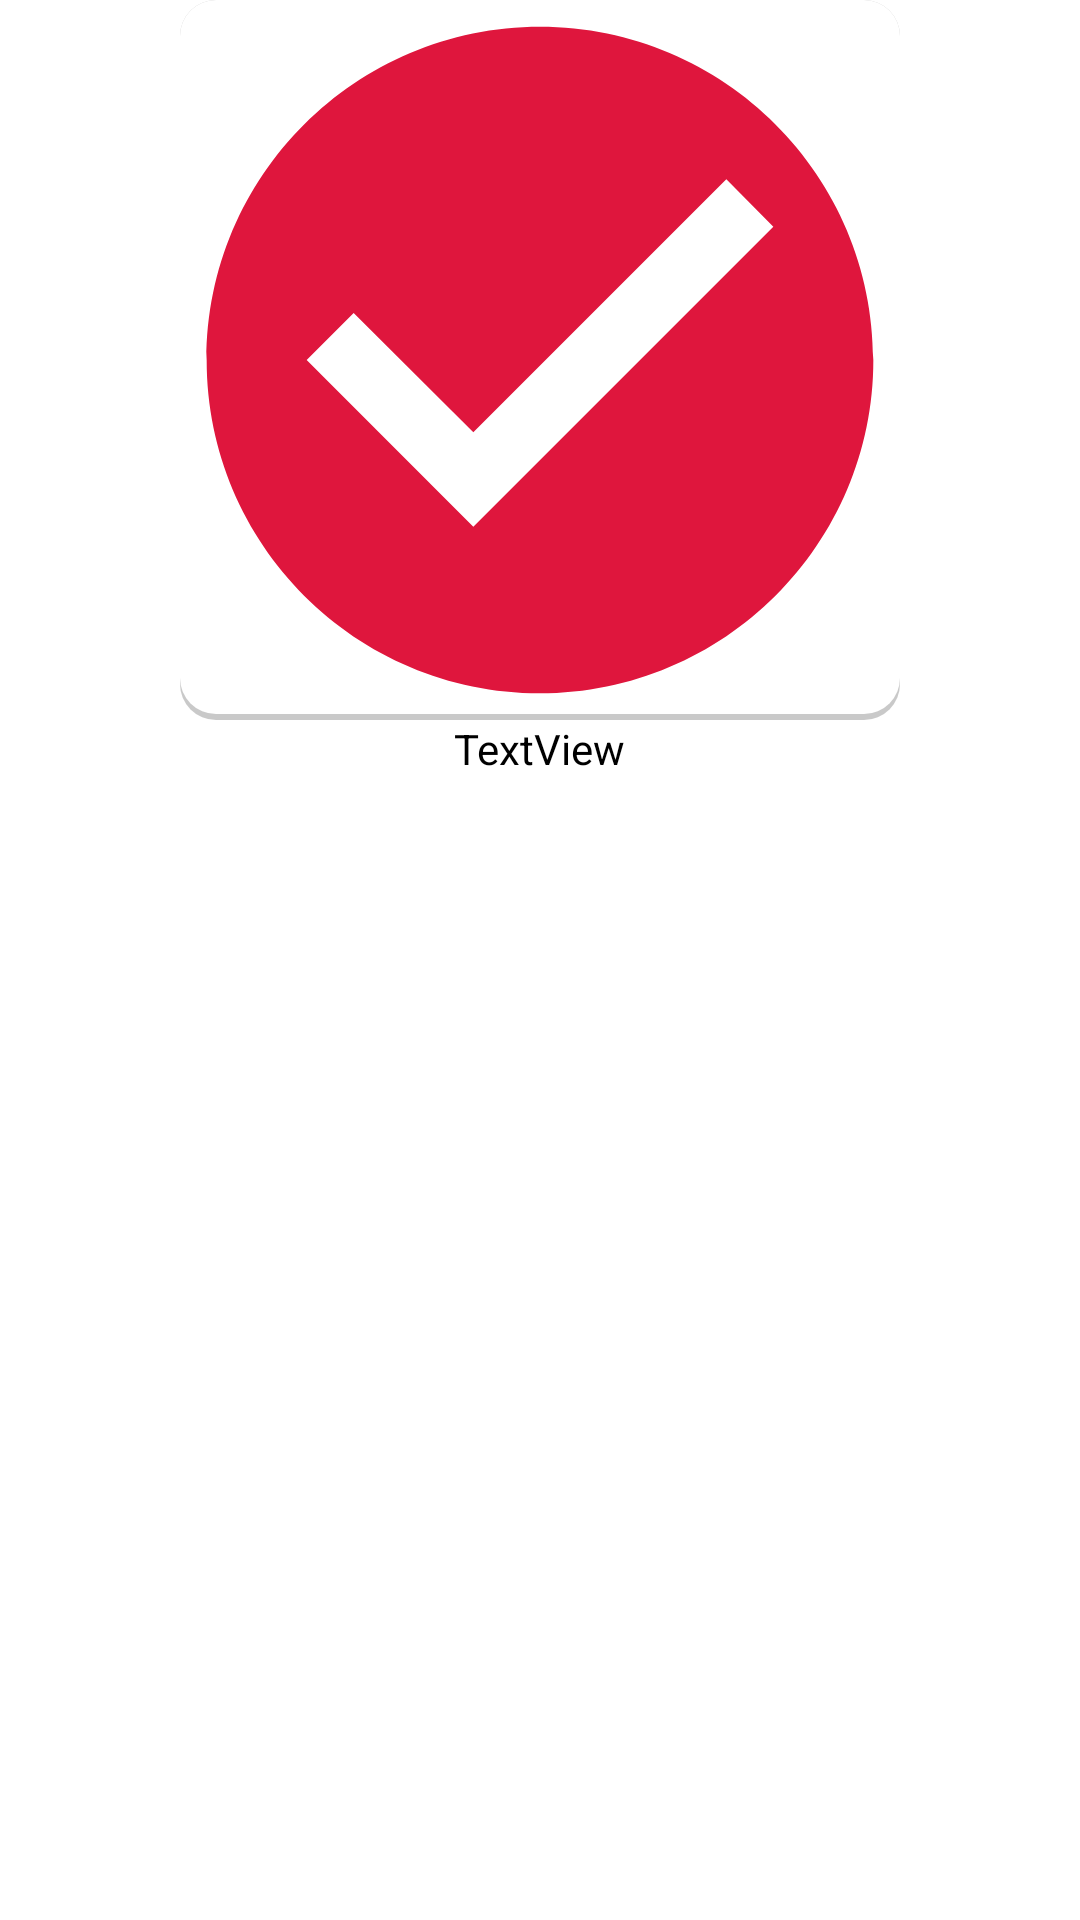

Reconstruct the res/layout file that produces this screen, plus the resources it refers to.
<!-- AndroidManifest.xml: application theme Theme.McJollibeeApp -->
<!-- res/layout/successful_order.xml -->
<?xml version="1.0" encoding="utf-8"?>
<LinearLayout xmlns:android="http://schemas.android.com/apk/res/android"
    xmlns:app="http://schemas.android.com/apk/res-auto"
    xmlns:tools="http://schemas.android.com/tools"
    android:layout_width="wrap_content"
    android:background="@null"
    android:gravity="center|top"
    android:orientation="vertical"
    android:layout_height="wrap_content">

    <ImageView
        android:id="@+id/imageView12"
        android:layout_width="wrap_content"
        android:layout_height="wrap_content"
        android:layout_alignParentStart="true"
        android:layout_alignParentTop="true"
        android:layout_marginTop="0dp"
        android:src="@drawable/ic_action_success"
        app:layout_constraintEnd_toEndOf="parent"
        app:layout_constraintStart_toStartOf="parent"
        tools:layout_editor_absoluteY="196dp"
        android:background="@drawable/background_with_shadow"/>

    <TextView
        android:id="@+id/textView5"
        android:layout_width="wrap_content"
        android:layout_height="wrap_content"
        android:layout_weight="1"
        android:text="TextView" />


</LinearLayout>
<!-- resources referenced by this layout -->
<resources>
  <!-- drawable background_with_shadow (drawable) -->
  <?xml version="1.0" encoding="utf-8"?>
  <layer-list xmlns:android="http://schemas.android.com/apk/res/android">
      <item>
          <shape android:shape="rectangle">
              <solid android:color="#CABBBBBB"/>
              <corners android:radius="12dp" />
          </shape>
      </item>
  
      <item
          android:left="0dp"
          android:right="0dp"
          android:top="0dp"
          android:bottom="2dp">
          <shape android:shape="rectangle">
              <solid android:color="#FFFFFF"/>
              <corners android:radius="12dp" />
          </shape>
      </item>
  </layer-list>
  <!-- drawable ic_action_success (drawable-anydpi) -->
  <vector xmlns:android="http://schemas.android.com/apk/res/android"
      android:width="240dp"
      android:height="240dp"
      android:viewportWidth="24"
      android:viewportHeight="24"
      android:tint="#DF163D"
      android:alpha="1">
    <group android:scaleX="1.1111112"
        android:scaleY="1.1111112"
        android:translateX="-1.3333334"
        android:translateY="-1.3333334">
      <path
          android:fillColor="@android:color/white"
          android:pathData="M12,2C6.48,2 2,6.48 2,12s4.48,10 10,10 10,-4.48 10,-10S17.52,2 12,2zM10,17l-5,-5 1.41,-1.41L10,14.17l7.59,-7.59L19,8l-9,9z"/>
    </group>
  </vector>
  <style name="Theme.McJollibeeApp" parent="Theme.MaterialComponents.DayNight.DarkActionBar">
          
          <item name="colorPrimary">@color/jollibee</item>
          <item name="colorPrimaryVariant">@color/purple_700</item>
          <item name="colorOnPrimary">@color/white</item>
          
          <item name="colorSecondary">@color/teal_200</item>
          <item name="colorSecondaryVariant">@color/teal_700</item>
          <item name="colorOnSecondary">@color/black</item>
          
          <item name="android:statusBarColor" tools:targetApi="l">?attr/colorPrimary</item>
          <item name="android:textColor">#000000</item>
          
  
  
  
  
  
      </style>
  <color name="jollibee">#E0163D</color>
  <color name="purple_700">#FF3700B3</color>
  <color name="white">#FFFFFFFF</color>
  <color name="teal_200">#FF03DAC5</color>
  <color name="teal_700">#FF018786</color>
  <color name="black">#000000</color>
</resources>
